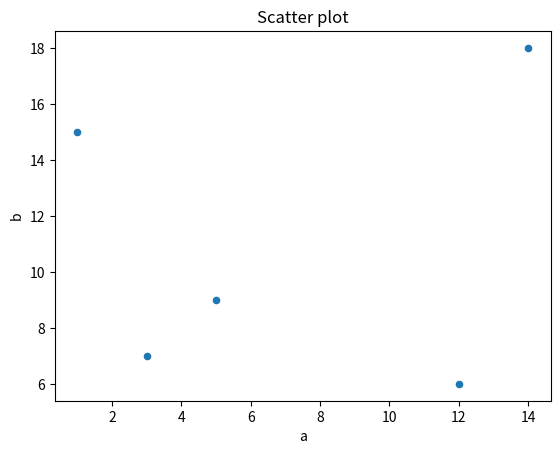

Generate this figure with matplotlib:
import matplotlib.pyplot as plt
import pandas as pd
import numpy as np
data = {'a':[1,12,3,14,5],'b':[15,6,7,18,9],'c':[12,5,16,7,15]}
df = pd.DataFrame(data)
df.plot(kind='scatter', x='a', y='b')
plt.title('Scatter plot')
plt.show()